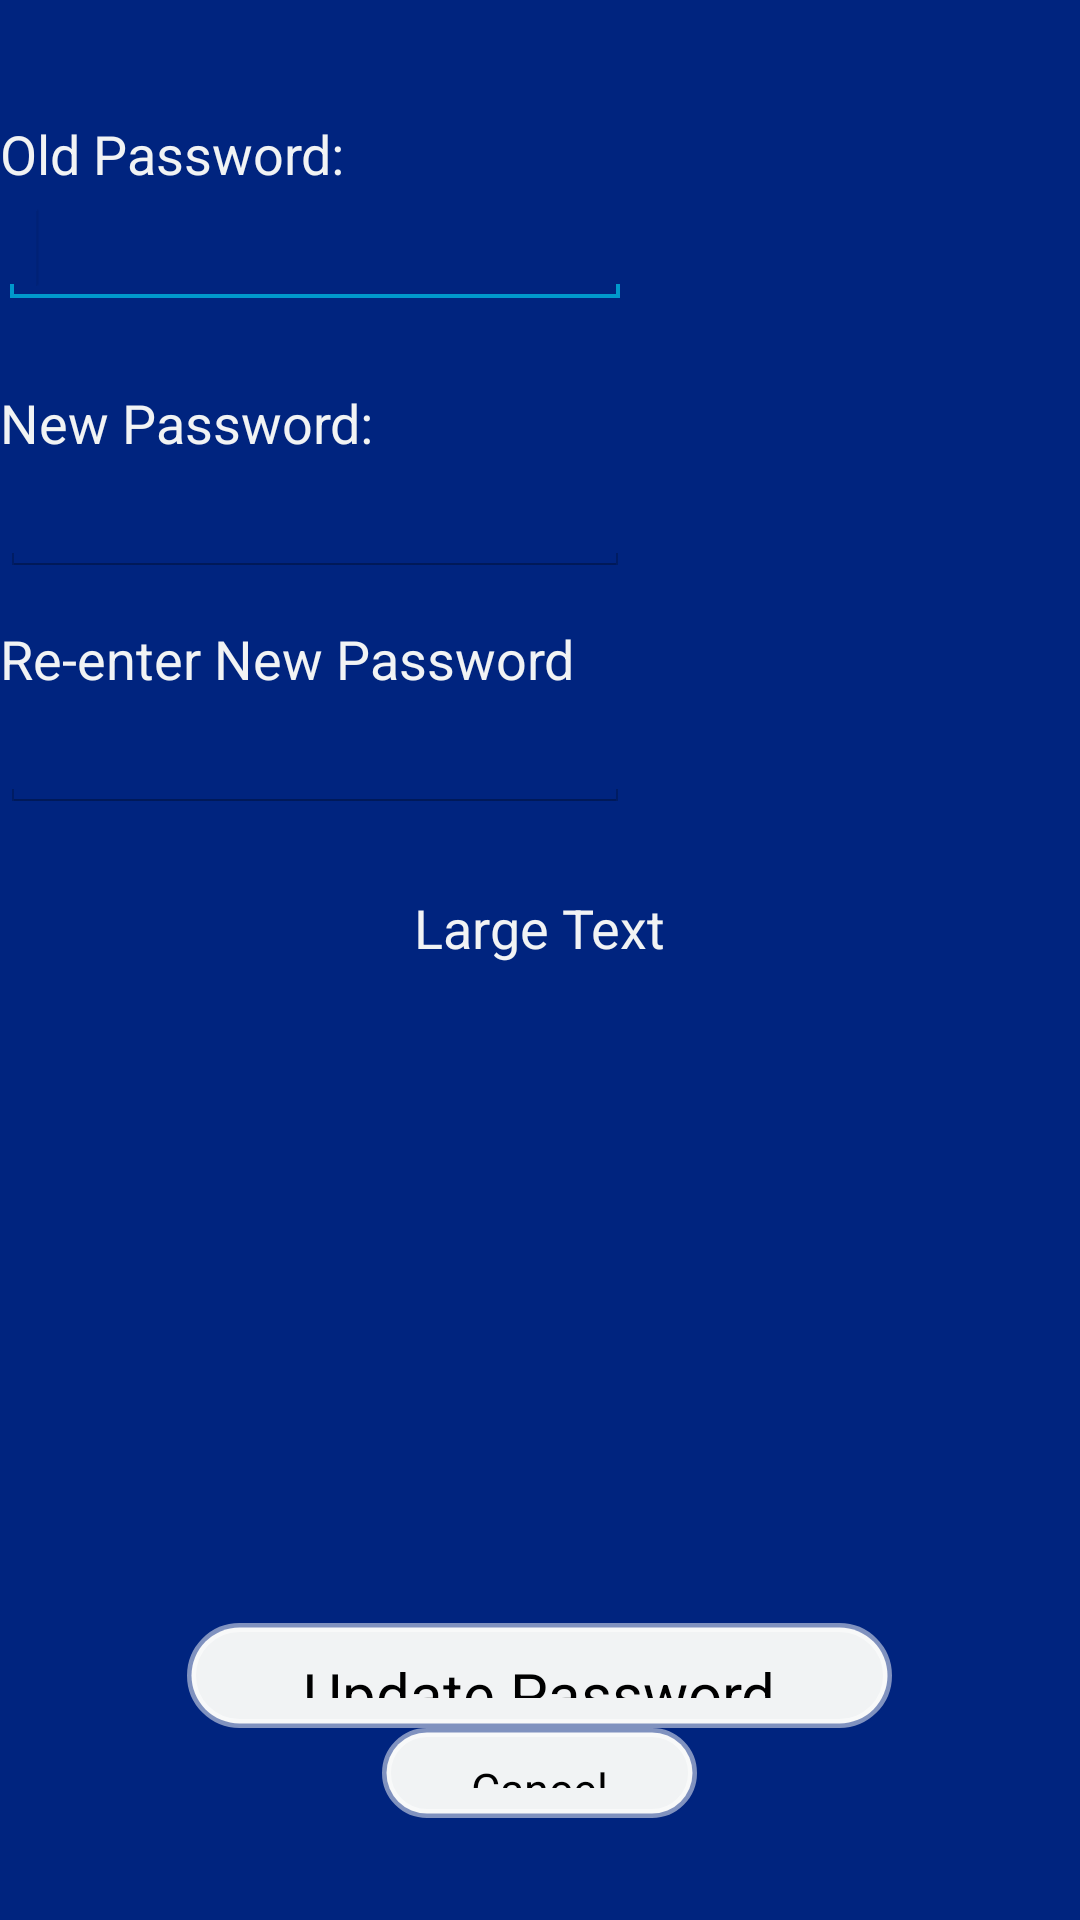

Reconstruct the res/layout file that produces this screen, plus the resources it refers to.
<!-- AndroidManifest.xml: application theme android:Theme.Holo.Light -->
<!-- res/layout/newpassword.xml -->
<?xml version="1.0" encoding="utf-8"?>
<RelativeLayout xmlns:android="http://schemas.android.com/apk/res/android"
    android:layout_width="match_parent"
    android:layout_height="match_parent"
    android:background="@color/background_color" >

    <TextView
        android:id="@+id/homePageSpacer"
        android:layout_width="wrap_content"
        android:layout_height="wrap_content"
        android:layout_alignParentLeft="true"
        android:layout_alignParentTop="true"
        android:layout_marginTop="39dp"
        android:text="Old Password:"
        android:textSize="@dimen/userinfotextsize_normal"
        android:textColor="@color/white_text" />

    <EditText
        android:id="@+id/editTextOldPassword"
        android:layout_width="wrap_content"
        android:layout_height="wrap_content"
        android:layout_below="@+id/homePageSpacer"
        android:ems="10"
        android:textSize="@dimen/userinfotextsize_normal"
        android:inputType="textPassword" >

        <requestFocus />
    </EditText>

    <TextView
        android:id="@+id/homeTeamName"
        android:layout_width="wrap_content"
        android:layout_height="wrap_content"
        android:layout_alignParentLeft="true"
        android:layout_below="@+id/editTextOldPassword"
        android:layout_marginTop="26dp"
        android:text="New Password:"
        android:textSize="@dimen/userinfotextsize_normal"
        android:textColor="@color/white_text" />

    <EditText
        android:id="@+id/editTextNewPassword1"
        android:layout_width="wrap_content"
        android:layout_height="wrap_content"
        android:layout_alignParentLeft="true"
        android:layout_below="@+id/homeTeamName"
        android:ems="10"
        android:textSize="@dimen/userinfotextsize_normal"
        android:inputType="textPassword" />

    <TextView
        android:id="@+id/swappageOut"
        android:layout_width="wrap_content"
        android:layout_height="wrap_content"
        android:layout_alignParentLeft="true"
        android:layout_below="@+id/editTextNewPassword1"
        android:layout_marginTop="15dp"
        android:text="Re-enter New Password"
        android:textSize="@dimen/userinfotextsize_normal"
        android:textColor="@color/white_text" />

    <EditText
        android:id="@+id/editTextNewPassword2"
        android:layout_width="wrap_content"
        android:layout_height="wrap_content"
        android:layout_alignParentLeft="true"
        android:layout_below="@+id/swappageOut"
        android:ems="10"
        android:textSize="@dimen/userinfotextsize_normal"
        android:inputType="textPassword" />

    <TextView
        android:id="@+id/textNewPasswordStatus"
        android:layout_width="wrap_content"
        android:layout_height="wrap_content"
        android:layout_below="@+id/editTextNewPassword2"
        android:layout_centerHorizontal="true"
        android:layout_marginTop="26dp"
        android:text="Large Text"
        android:textSize="@dimen/userinfotextsize_normal"
        android:textColor="@color/white_text" />

    <Button
        android:id="@+id/buttonCancelNewPW"
        android:layout_width="@dimen/bottombuttonwidth2_normal"
        android:layout_height="@dimen/bottombuttonheight2_normal"
        android:layout_alignParentBottom="true"
        android:layout_centerHorizontal="true"
        android:layout_marginBottom="34dp"
        android:background="@drawable/buttonlayout"
        android:paddingBottom="10dp"
        android:paddingLeft="10dp"
        android:paddingRight="10dp"
        android:paddingTop="10dp"
        android:text="Cancel"
        android:textSize="@dimen/bottombuttontextsize2_normal"
        android:textColor="@color/black_text" />

    <Button
        android:id="@+id/buttonUpdatePassword"
        android:layout_width="@dimen/bottombuttonwidth1_normal"
        android:layout_height="@dimen/bottombuttonheight1_normal"
        android:layout_above="@+id/buttonCancelNewPW"
        android:layout_centerHorizontal="true"
        android:background="@drawable/buttonlayout"
        android:paddingBottom="10dp"
        android:paddingLeft="10dp"
        android:paddingRight="10dp"
        android:paddingTop="10dp"
        android:text="Update Password"
        android:textSize="@dimen/bottombuttontextsize1_normal"
        android:textColor="@color/black_text" />

</RelativeLayout>
<!-- resources referenced by this layout -->
<resources>
  <color name="background_color">#00247F</color>
  <color name="black_text">#000000</color>
  <color name="white_text">#f1f3f4</color>
  <dimen name="bottombuttonheight1_normal">35dp</dimen>
  <dimen name="bottombuttonheight2_normal">30dp</dimen>
  <dimen name="bottombuttontextsize1_normal">20dp</dimen>
  <dimen name="bottombuttontextsize2_normal">15dp</dimen>
  <dimen name="bottombuttonwidth1_normal">235dp</dimen>
  <dimen name="bottombuttonwidth2_normal">105dp</dimen>
  <dimen name="userinfotextsize_normal">18dp</dimen>
  <!-- drawable buttonlayout (drawable-hdpi) -->
  <?xml version="1.0" encoding="utf-8"?>
  <shape xmlns:android="http://schemas.android.com/apk/res/android" >
      
      <solid
          android:color="#f1f3f4" 
          android:textColor="#000000"
          android:paddingLeft="10dp"
          android:paddingTop="10dp"
          android:paddingRight="10dp"
          android:paddingBottom="10dp"/>
      
  <stroke android:width="3dp"
          android:color="#80FFFFFF" />
  
          
  
    <corners android:radius="20dp" />
  
    
  </shape>
</resources>
